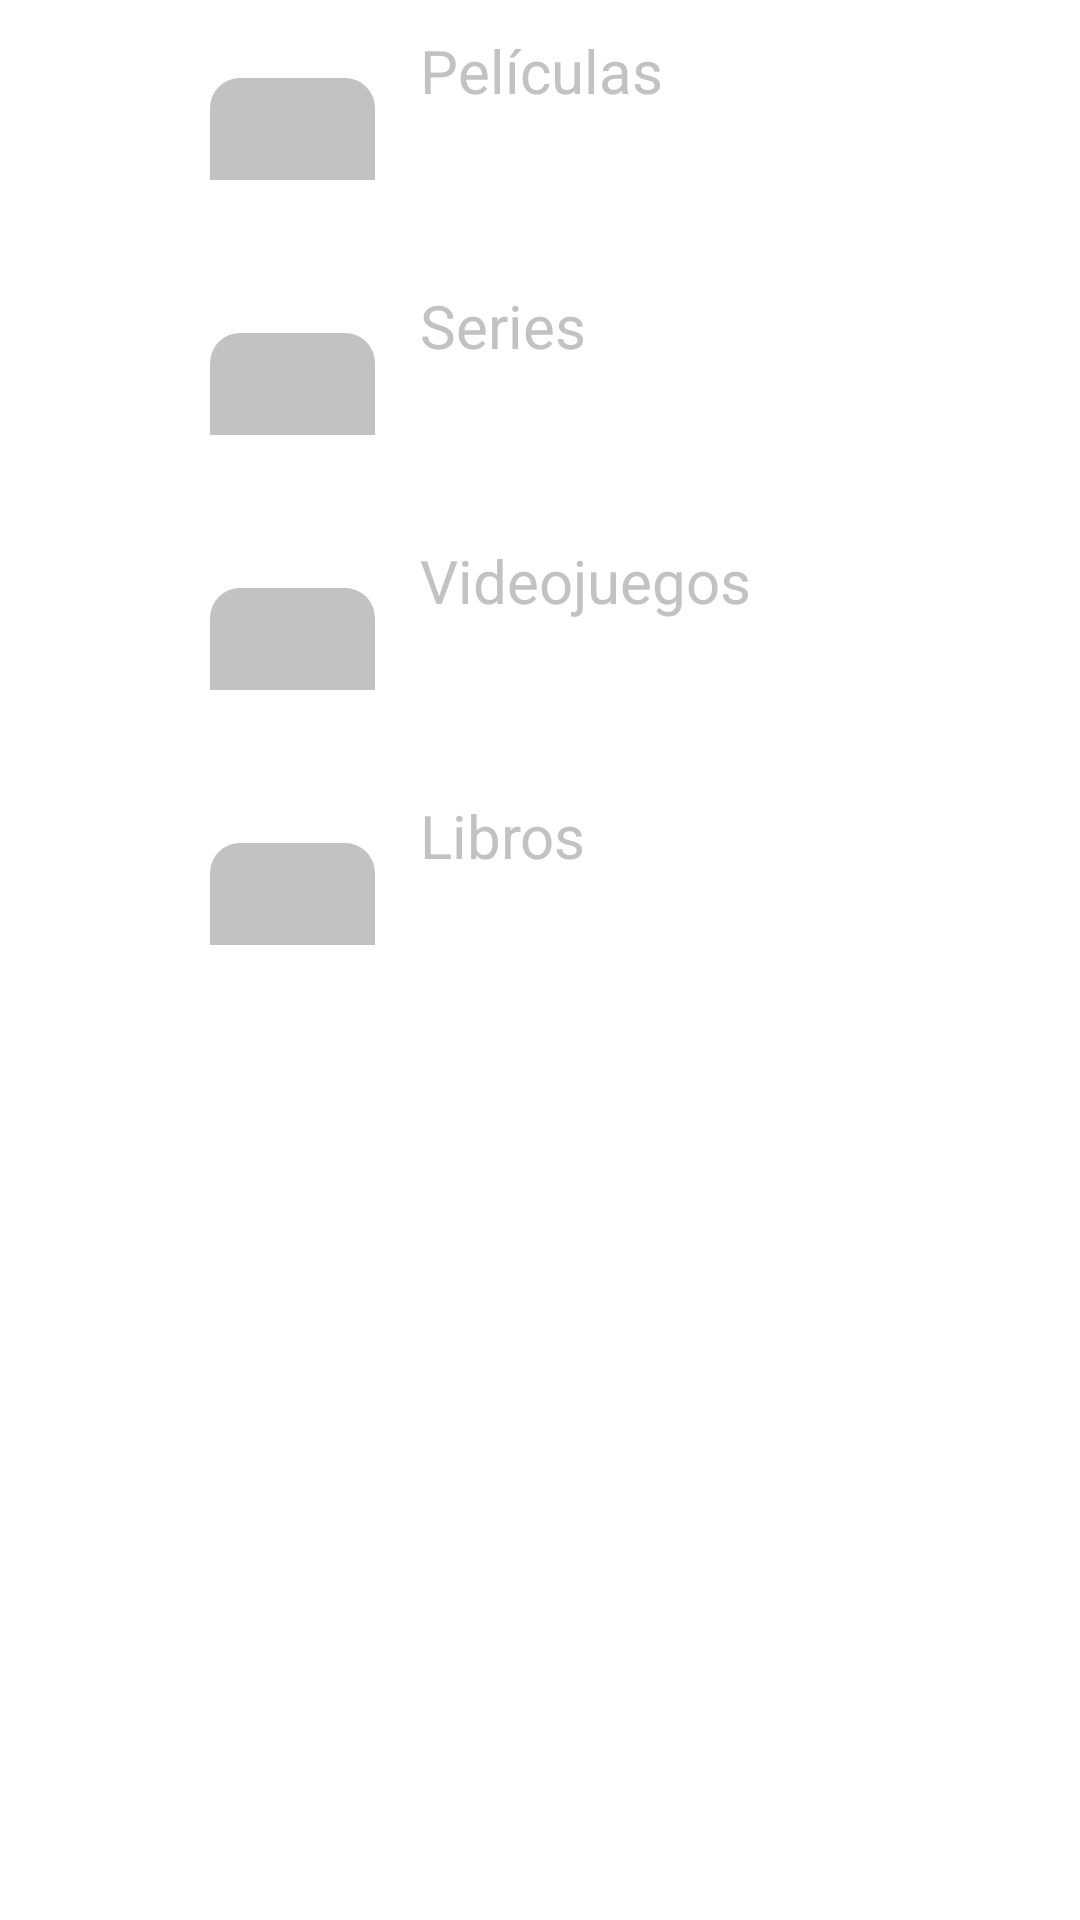

Reconstruct the res/layout file that produces this screen, plus the resources it refers to.
<!-- AndroidManifest.xml: application theme Theme.Plannert -->
<!-- res/layout/fragment_tipo_lista.xml -->
<?xml version="1.0" encoding="utf-8"?>
<LinearLayout xmlns:android="http://schemas.android.com/apk/res/android"
    xmlns:tools="http://schemas.android.com/tools"
    android:layout_width="match_parent"
    android:layout_height="wrap_content"
    android:background="@color/transparent"
    android:orientation="horizontal"
    tools:context=".TipoLista">
    <RadioGroup
        android:id="@+id/radio_group"
        android:layout_width="match_parent"
        android:orientation="vertical"
        android:layout_height="wrap_content">


<LinearLayout
    android:layout_width="match_parent"
    android:layout_height="match_parent">
    <RadioButton
        android:id="@+id/button1"
        android:layout_width="55dp"
        android:layout_marginLeft="70dp"
        android:layout_marginTop="10dp"

        android:layout_height="50dp"
        android:background="@drawable/cuadradonoseleccionado"
        />


        <TextView
            android:layout_width="wrap_content"
            android:layout_height="wrap_content"
            android:textColor="@color/gris"
            android:textSize="20sp"
            android:layout_marginLeft="15dp"
            android:layout_marginTop="10dp"

            android:text="Películas" />
</LinearLayout>


        <LinearLayout
            android:layout_width="match_parent"
            android:layout_height="match_parent">
            <RadioButton
                android:id="@+id/button2"
                android:layout_width="55dp"
                android:layout_marginLeft="70dp"
                android:layout_marginTop="35dp"

                android:layout_height="50dp"
                android:background="@drawable/cuadradonoseleccionado" />


            <TextView
                android:layout_width="wrap_content"
                android:layout_height="wrap_content"
                android:textColor="@color/gris"
                android:textSize="20sp"
                android:layout_marginLeft="15dp"
                android:layout_marginTop="35dp"

                android:text="Series" />
        </LinearLayout>
        <LinearLayout
            android:layout_width="match_parent"
            android:layout_height="match_parent">
            <RadioButton
                android:id="@+id/button3"
                android:layout_width="55dp"
                android:layout_marginLeft="70dp"
                android:layout_marginTop="35dp"

                android:layout_height="50dp"
                android:background="@drawable/cuadradonoseleccionado" />


            <TextView
                android:layout_width="wrap_content"
                android:layout_height="wrap_content"
                android:textColor="@color/gris"
                android:textSize="20sp"
                android:layout_marginLeft="15dp"
                android:layout_marginTop="35dp"

                android:text="Videojuegos" />
        </LinearLayout>
        <LinearLayout
            android:layout_width="match_parent"
            android:layout_height="match_parent">
            <RadioButton
                android:id="@+id/button4"
                android:layout_width="55dp"
                android:layout_marginLeft="70dp"
                android:layout_marginTop="35dp"

                android:layout_height="50dp"
                android:background="@drawable/cuadradonoseleccionado" />


            <TextView
                android:layout_width="wrap_content"
                android:layout_height="wrap_content"
                android:textColor="@color/gris"
                android:textSize="20sp"
                android:layout_marginLeft="15dp"
                android:layout_marginTop="35dp"

                android:text="Libros" />
        </LinearLayout>




    </RadioGroup>




</LinearLayout>
<!-- resources referenced by this layout -->
<resources>
  <color name="gris">#C2C2C2</color>
  <color name="transparent">#00000000</color>
  <!-- drawable cuadradonoseleccionado (drawable) -->
  <?xml version="1.0" encoding="utf-8"?>
  <shape android:shape="rectangle" xmlns:android="http://schemas.android.com/apk/res/android">
  
      <corners android:radius="10dp"/>
      <solid android:color="@color/gris"/>
  
  
  </shape>
  <style name="Theme.Plannert" parent="Theme.MaterialComponents.DayNight.NoActionBar">
          
          <item name="colorPrimary">@color/morado</item>
          <item name="colorPrimaryVariant">@color/purple_700</item>
          <item name="colorOnPrimary">@color/white</item>
          
          <item name="colorSecondary">@color/teal_200</item>
          <item name="colorSecondaryVariant">@color/teal_700</item>
          <item name="colorOnSecondary">@color/black</item>
          
          <item name="android:statusBarColor">?attr/colorPrimaryVariant</item>
          
      </style>
  <color name="morado">#38335A</color>
  <color name="purple_700">#FF3700B3</color>
  <color name="white">#FFFFFFFF</color>
  <color name="teal_200">#FF03DAC5</color>
  <color name="teal_700">#FF018786</color>
  <color name="black">#FF000000</color>
</resources>
